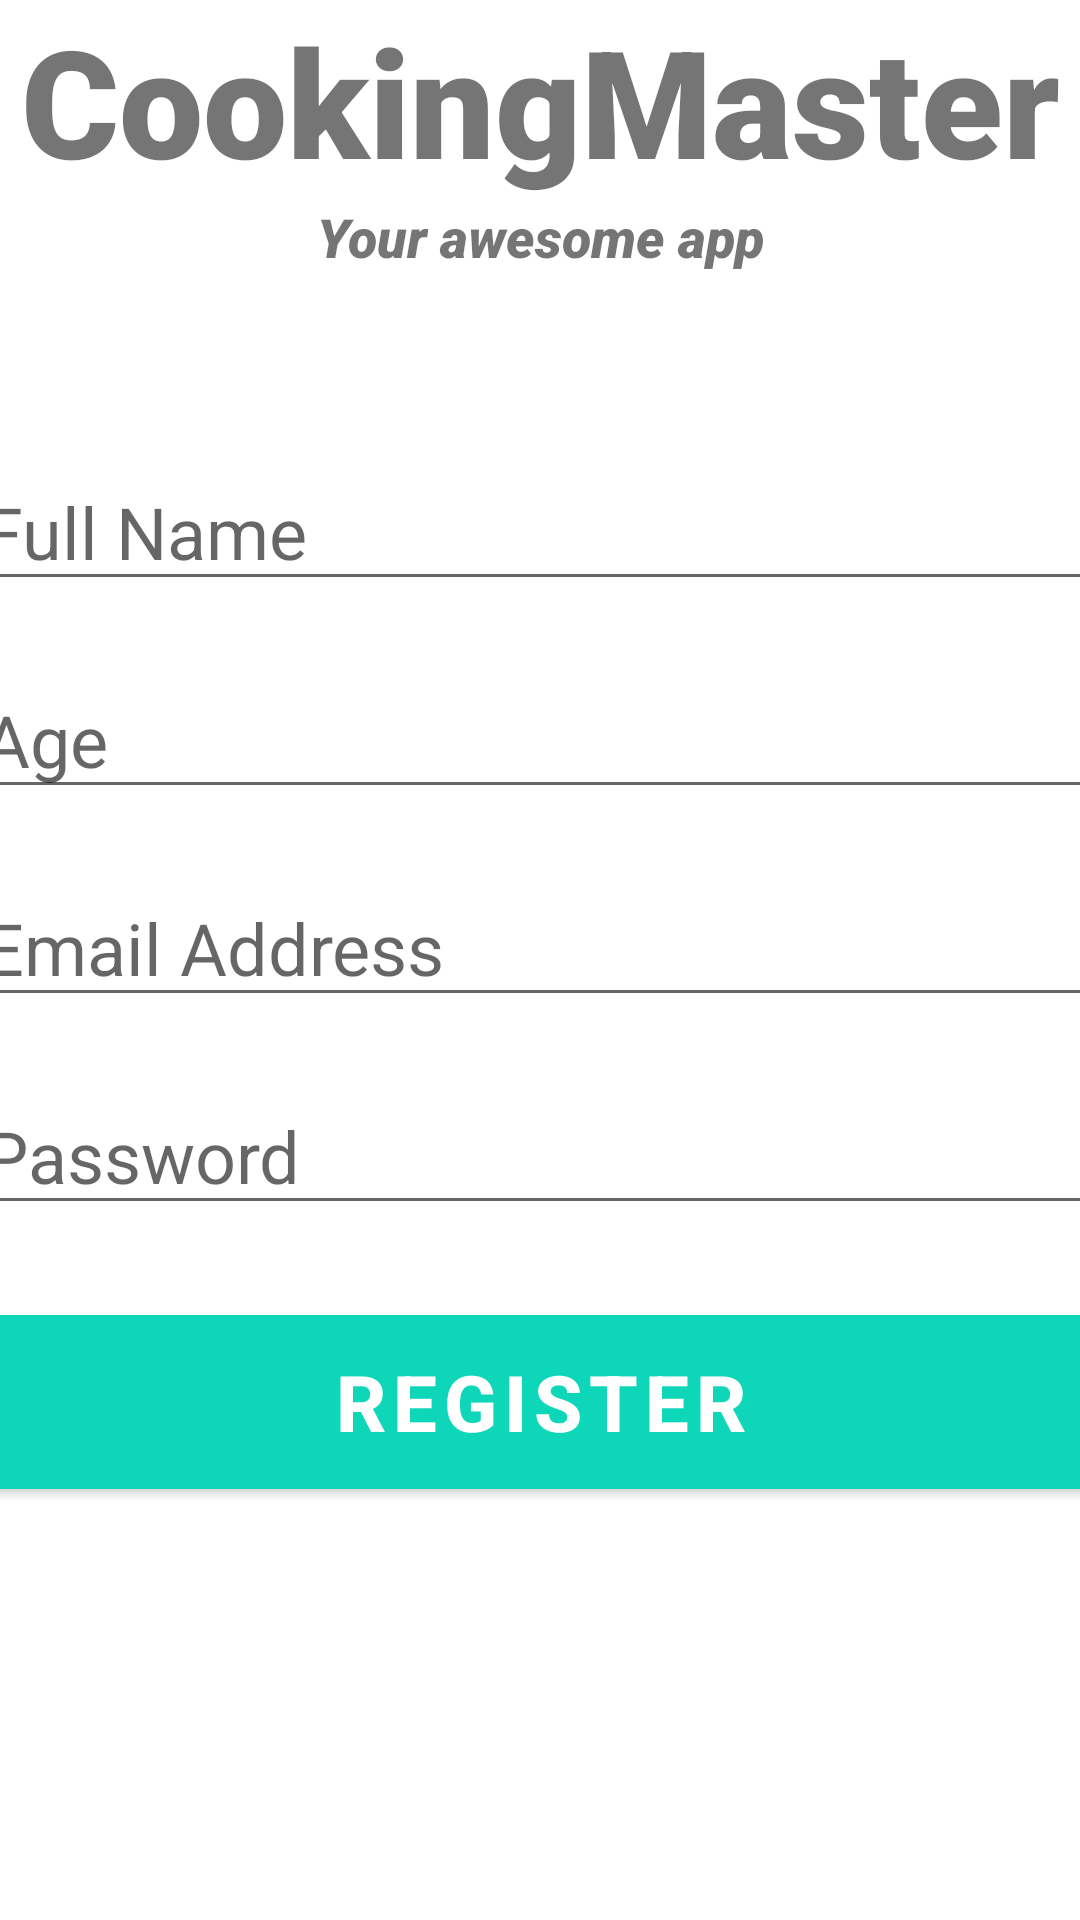

Here is an Android app screen rendered from its layout file. Give the layout XML and the strings, colors and styles it references.
<!-- AndroidManifest.xml: application theme Theme.CookingMaster -->
<!-- res/layout/activity_register_user.xml -->
<?xml version="1.0" encoding="utf-8"?>
<androidx.constraintlayout.widget.ConstraintLayout xmlns:android="http://schemas.android.com/apk/res/android"
    xmlns:app="http://schemas.android.com/apk/res-auto"
    xmlns:tools="http://schemas.android.com/tools"
    android:layout_width="match_parent"
    android:layout_height="match_parent"
    tools:context=".RegisterUserActivity">

    <TextView
        android:id="@+id/banner"
        android:layout_width="match_parent"
        android:layout_height="wrap_content"
        android:text="CookingMaster"
        android:textSize="50sp"
        android:textAlignment="center"
        android:textStyle="bold"
        android:fontFamily="sans-serif-black"
        app:layout_constraintTop_toTopOf="parent"
        app:layout_constraintRight_toRightOf="parent"
        app:layout_constraintLeft_toLeftOf="parent"
        app:layout_goneMarginTop="50dp"/>

    <TextView
        android:id="@+id/bannerDescription"
        android:layout_width="wrap_content"
        android:layout_height="wrap_content"
        android:text="Your awesome app"
        android:textSize="18sp"
        android:textAlignment="center"
        android:textStyle="italic"
        android:fontFamily="sans-serif-black"
        app:layout_constraintTop_toBottomOf="@+id/banner"
        app:layout_constraintRight_toRightOf="parent"
        app:layout_constraintLeft_toLeftOf="parent"/>

    <EditText
        android:id="@+id/fullName"
        android:layout_width="380dp"
        android:layout_height="wrap_content"
        android:layout_marginTop="60dp"
        android:ems="10"
        android:hint="Full Name"
        android:inputType="text"
        android:textSize="24sp"
        app:layout_constraintRight_toRightOf="parent"
        app:layout_constraintLeft_toLeftOf="parent"
        app:layout_constraintTop_toBottomOf="@+id/bannerDescription"/>

    <EditText
        android:id="@+id/age"
        android:layout_width="380dp"
        android:layout_height="wrap_content"
        android:layout_marginTop="20dp"
        android:ems="10"
        android:hint="Age"
        android:inputType="number"
        android:textSize="24sp"
        app:layout_constraintRight_toRightOf="parent"
        app:layout_constraintLeft_toLeftOf="parent"
        app:layout_constraintTop_toBottomOf="@+id/fullName"/>

    <EditText
        android:id="@+id/email"
        android:layout_width="380dp"
        android:layout_height="wrap_content"
        android:layout_marginTop="20dp"
        android:ems="10"
        android:hint="Email Address"
        android:inputType="textEmailAddress"
        android:textSize="24sp"
        app:layout_constraintRight_toRightOf="parent"
        app:layout_constraintLeft_toLeftOf="parent"
        app:layout_constraintTop_toBottomOf="@+id/age"/>

    <EditText
        android:id="@+id/password"
        android:layout_width="380dp"
        android:layout_height="wrap_content"
        android:layout_marginTop="20dp"
        android:ems="10"
        android:hint="Password"
        android:inputType="textPassword"
        android:textSize="24sp"
        app:layout_constraintRight_toRightOf="parent"
        app:layout_constraintLeft_toLeftOf="parent"
        app:layout_constraintTop_toBottomOf="@+id/email"/>

    <Button
        android:id="@+id/registerUser"
        android:layout_width="380dp"
        android:layout_height="70dp"
        android:layout_marginTop="24dp"
        android:backgroundTint="#0ED6B9"
        android:text="Register"
        android:textColor="#ffffff"
        android:textSize="26sp"
        android:textStyle="bold"
        app:layout_constraintRight_toRightOf="parent"
        app:layout_constraintLeft_toLeftOf="parent"
        app:layout_constraintTop_toBottomOf="@+id/password"/>

    <ProgressBar
        android:id="@+id/progressbar"
        android:layout_width="wrap_content"
        android:layout_height="wrap_content"
        style="?android:progressBarStyleLarge"
        android:layout_centerInParent="true"
        android:visibility="gone"
        tools:ignore="MissingConstraints"
        app:layout_constraintTop_toTopOf="parent"
        app:layout_constraintRight_toRightOf="parent"
        app:layout_constraintLeft_toLeftOf="parent"
        app:layout_constraintBottom_toBottomOf="parent"/>

</androidx.constraintlayout.widget.ConstraintLayout>
<!-- resources referenced by this layout -->
<resources>
  <style name="Theme.CookingMaster" parent="Theme.MaterialComponents.DayNight.DarkActionBar">
          
          <item name="colorPrimary">@color/purple_500</item>
          <item name="colorPrimaryVariant">@color/purple_700</item>
          <item name="colorOnPrimary">@color/white</item>
          
          <item name="colorSecondary">@color/teal_200</item>
          <item name="colorSecondaryVariant">@color/teal_700</item>
          <item name="colorOnSecondary">@color/black</item>
          
          <item name="android:statusBarColor" tools:targetApi="l">?attr/colorPrimaryVariant</item>
          
      </style>
  <!-- not gathered from this repository: default colours our renderer supplied (Android Studio template values) -->
  <color name="purple_500">#FF6200EE</color>
  <color name="purple_700">#FF3700B3</color>
  <color name="teal_200">#FF03DAC5</color>
  <color name="teal_700">#FF018786</color>
  <color name="black">#FF000000</color>
  <color name="white">#FFFFFFFF</color>
</resources>
